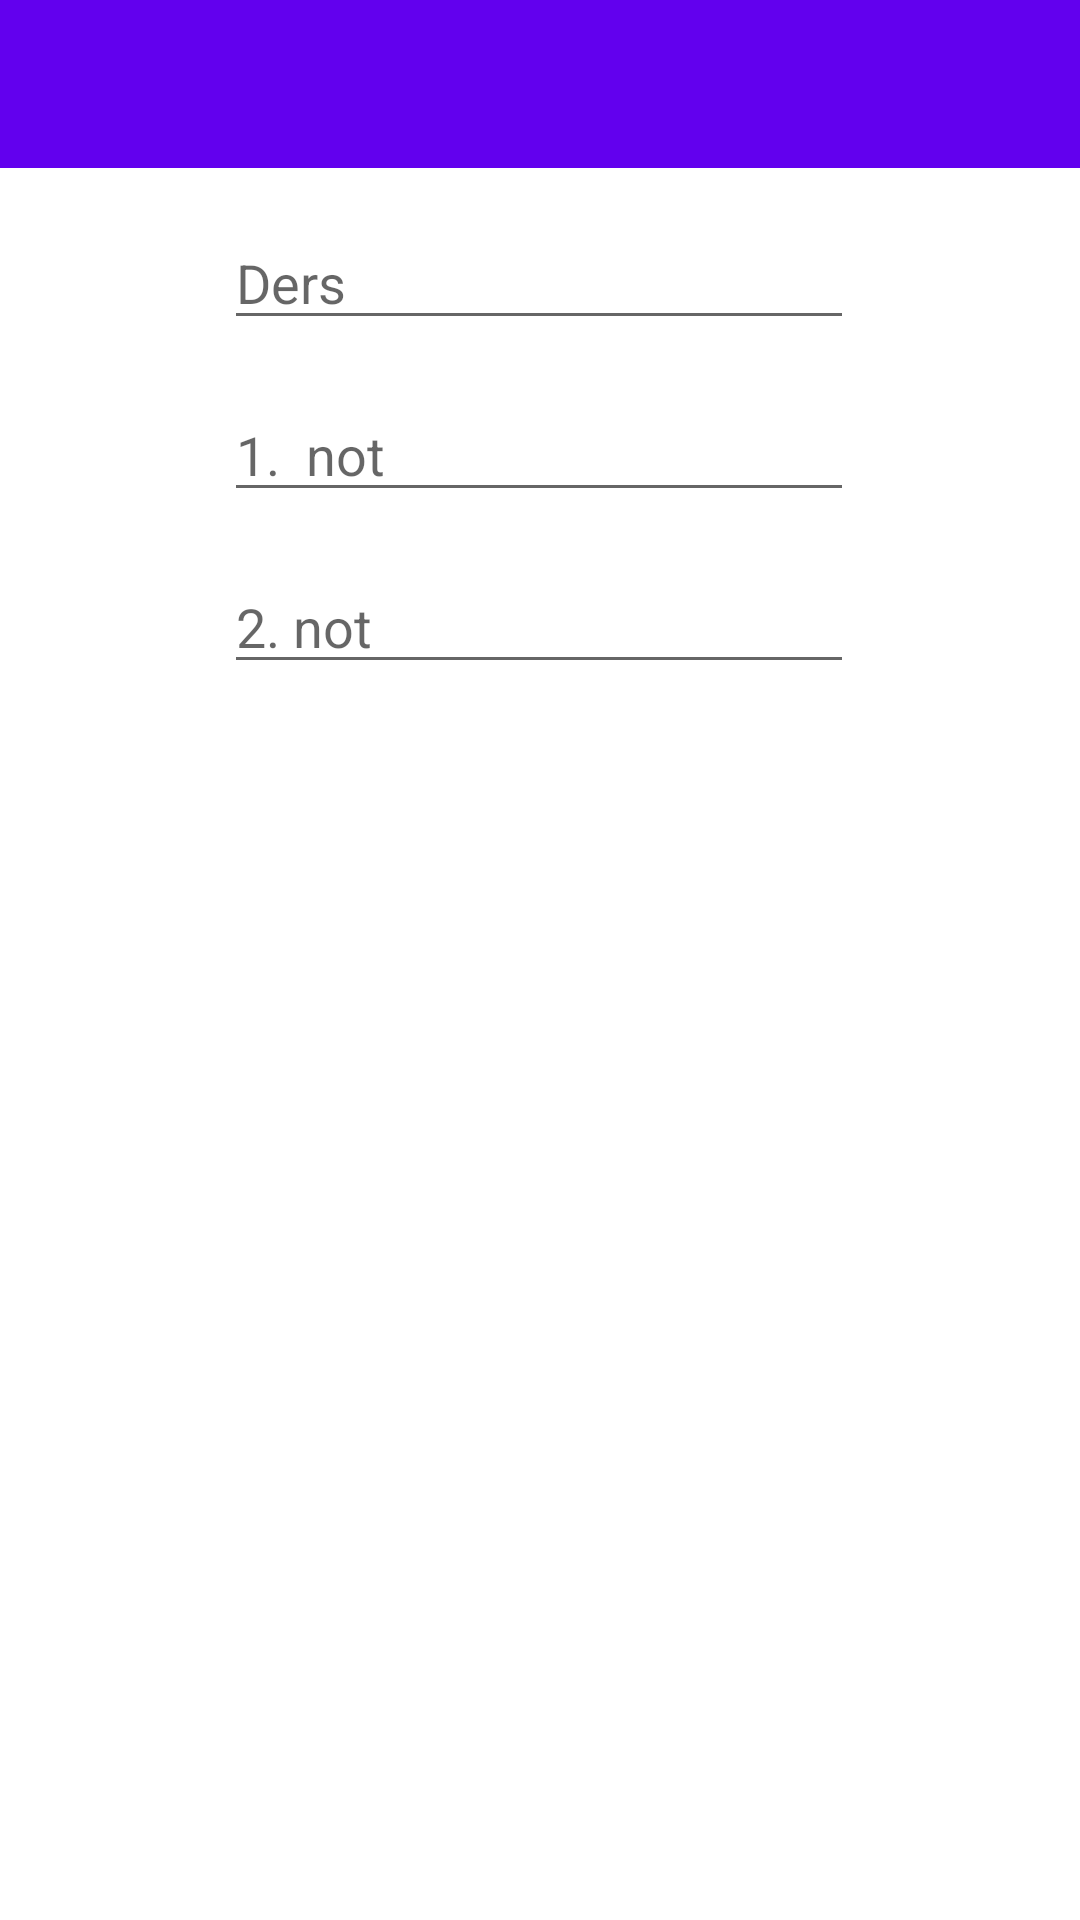

Reconstruct the res/layout file that produces this screen, plus the resources it refers to.
<!-- AndroidManifest.xml: application theme Theme.Turkermazot -->
<!-- res/layout/activity_detay.xml -->
<?xml version="1.0" encoding="utf-8"?>
<androidx.constraintlayout.widget.ConstraintLayout xmlns:android="http://schemas.android.com/apk/res/android"
    xmlns:app="http://schemas.android.com/apk/res-auto"
    xmlns:tools="http://schemas.android.com/tools"
    android:layout_width="match_parent"
    android:layout_height="match_parent"
    tools:context=".DetayActivity">

    <androidx.appcompat.widget.Toolbar
        android:id="@+id/toolbarNotDetay"
        android:layout_width="0dp"
        android:layout_height="wrap_content"
        android:background="?attr/colorPrimary"
        android:minHeight="?attr/actionBarSize"
        android:theme="?attr/actionBarTheme"
        app:layout_constraintEnd_toEndOf="parent"
        app:layout_constraintStart_toStartOf="parent"
        app:layout_constraintTop_toTopOf="parent" />

    <EditText
        android:id="@+id/editTextDers"
        android:layout_width="wrap_content"
        android:layout_height="wrap_content"
        android:layout_marginTop="16dp"
        android:ems="10"
        android:hint="Ders"
        android:inputType="text"
        app:layout_constraintEnd_toEndOf="parent"
        app:layout_constraintHorizontal_bias="0.497"
        app:layout_constraintStart_toStartOf="parent"
        app:layout_constraintTop_toBottomOf="@+id/toolbarNotDetay" />

    <EditText
        android:id="@+id/editTextNot1"
        android:layout_width="wrap_content"
        android:layout_height="wrap_content"
        android:layout_marginTop="16dp"
        android:ems="10"
        android:hint="1.  not"
        android:inputType="text"
        app:layout_constraintEnd_toEndOf="parent"
        app:layout_constraintHorizontal_bias="0.497"
        app:layout_constraintStart_toStartOf="parent"
        app:layout_constraintTop_toBottomOf="@+id/editTextDers" />

    <EditText
        android:id="@+id/editTextNot2"
        android:layout_width="wrap_content"
        android:layout_height="wrap_content"
        android:layout_marginTop="16dp"
        android:ems="10"
        android:hint="2. not"
        android:inputType="text"
        app:layout_constraintEnd_toEndOf="parent"
        app:layout_constraintHorizontal_bias="0.497"
        app:layout_constraintStart_toStartOf="parent"
        app:layout_constraintTop_toBottomOf="@+id/editTextNot1" />
</androidx.constraintlayout.widget.ConstraintLayout>
<!-- resources referenced by this layout -->
<resources>
  <style name="Theme.Turkermazot" parent="Theme.MaterialComponents.DayNight.DarkActionBar">
          
          <item name="colorPrimary">@color/purple_500</item>
          <item name="colorPrimaryVariant">@color/purple_700</item>
          <item name="colorOnPrimary">@color/white</item>
          
          <item name="colorSecondary">@color/teal_200</item>
          <item name="colorSecondaryVariant">@color/teal_700</item>
          <item name="colorOnSecondary">@color/black</item>
          
          <item name="android:statusBarColor">?attr/colorPrimaryVariant</item>
          
          <item name="windowActionBar">false</item>
          <item name="windowNoTitle">true</item>
      </style>
  <!-- not gathered from this repository: default colours our renderer supplied (Android Studio template values) -->
  <color name="purple_500">#FF6200EE</color>
  <color name="purple_700">#FF3700B3</color>
  <color name="teal_200">#FF03DAC5</color>
  <color name="teal_700">#FF018786</color>
  <color name="black">#FF000000</color>
  <color name="white">#FFFFFFFF</color>
</resources>
